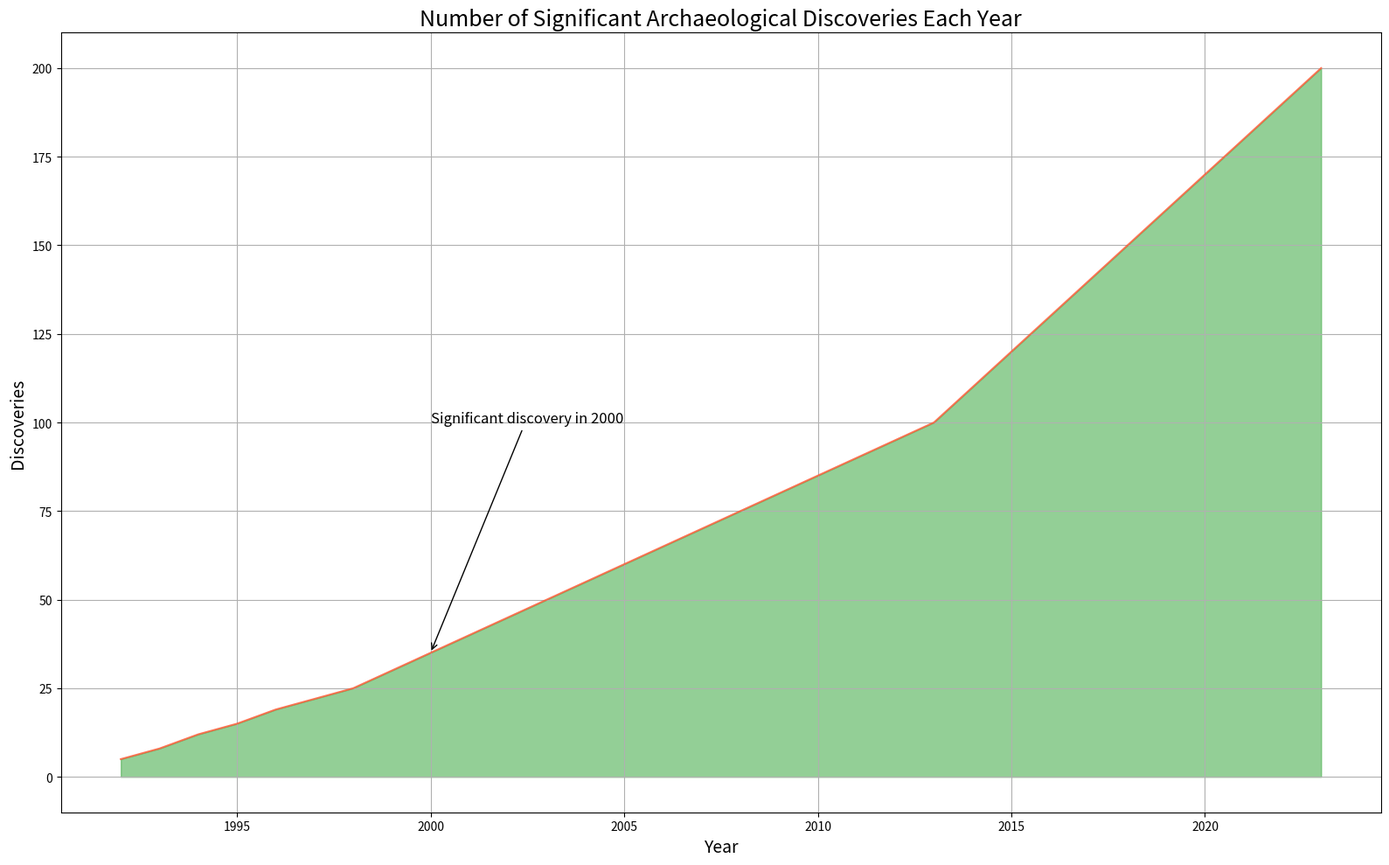

Generate this figure with matplotlib:

import matplotlib.pyplot as plt
import pandas as pd

data = {
    'Year': [1992, 1993, 1994, 1995, 1996, 1997, 1998, 1999, 2000, 2001, 2002, 2003, 2004, 2005, 
             2006, 2007, 2008, 2009, 2010, 2011, 2012, 2013, 2014, 2015, 2016, 2017, 2018, 2019, 
             2020, 2021, 2022, 2023],
    'Discoveries': [5, 8, 12, 15, 19, 22, 25, 30, 35, 40, 45, 50, 55, 60, 65, 70, 75, 80, 85, 90, 
                    95, 100, 110, 120, 130, 140, 150, 160, 170, 180, 190, 200]
}

df = pd.DataFrame(data)

plt.figure(figsize=(16, 10))
plt.fill_between(df['Year'], df['Discoveries'], color='#4CAF50', alpha=0.6)
plt.plot(df['Year'], df['Discoveries'], color='#FF5733', alpha=0.8)

plt.title('Number of Significant Archaeological Discoveries Each Year', fontsize=18)
plt.xlabel('Year', fontsize=14)
plt.ylabel('Discoveries', fontsize=14)
plt.annotate('Significant discovery in 2000', xy=(2000, 35), xytext=(2000, 100),
             arrowprops=dict(facecolor='black', arrowstyle='->'),
             fontsize=12, color='black')

plt.grid(True)
plt.tight_layout()
plt.show()
